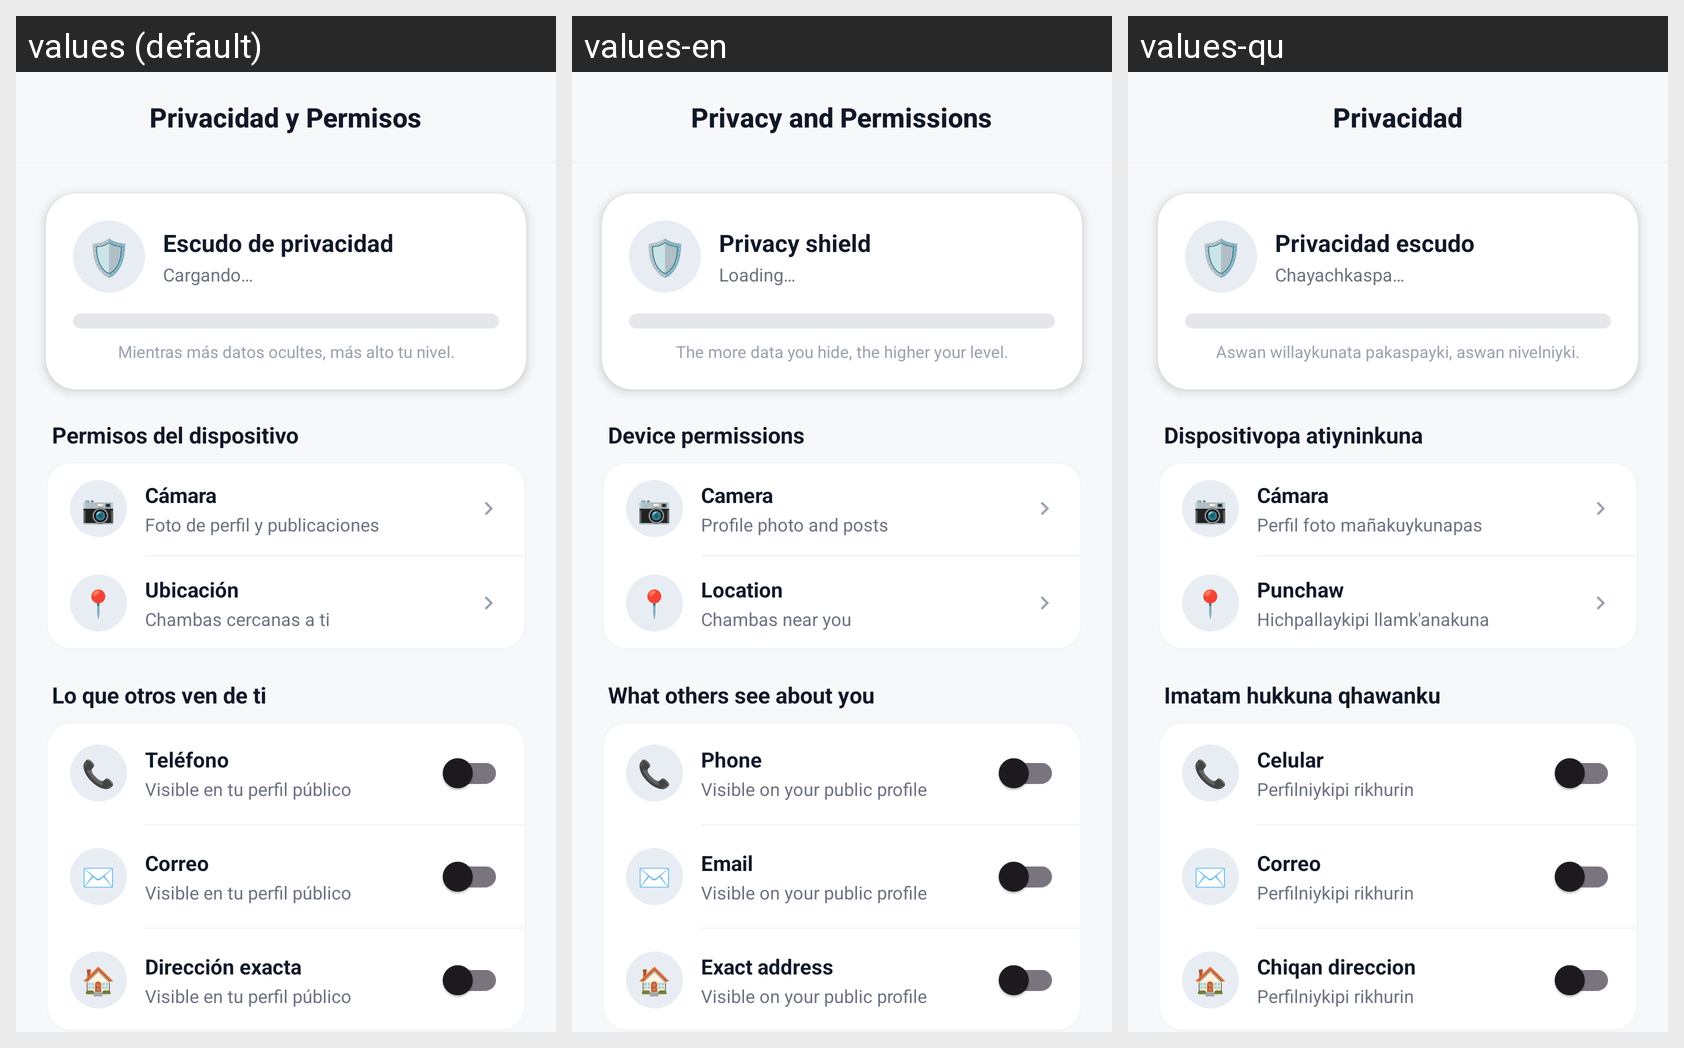

The Android screen above is rendered under several locales of the same app. Produce the string resources it draws, with the default and per-locale values.
Android screen res/layout/actividad_privacidad.xml rendered under 3 locales, left to right: values (default), values-en, values-qu. Device: Nexus 5 (rendered at 1080×1920; each locale shown at half size, 540×960, under a caption strip naming it); theme Theme.ChambAYA.
Strings drawn on this screen, with the default value and each locale's value (text and hints the layout hard-codes, and strings that could not be matched under every locale, appear in the picture but are not listed):

priv_titulo
  values: Privacidad y Permisos
  values-en: Privacy and Permissions
  values-qu: Privacidad

priv_escudo_titulo
  values: Escudo de privacidad
  values-en: Privacy shield
  values-qu: Privacidad escudo

priv_cargando
  values: Cargando…
  values-en: Loading…
  values-qu: Chayachkaspa…

priv_nivel_nota
  values: Mientras más datos ocultes, más alto tu nivel.
  values-en: The more data you hide, the higher your level.
  values-qu: Aswan willaykunata pakaspayki, aswan nivelniyki.

priv_permisos_titulo
  values: Permisos del dispositivo
  values-en: Device permissions
  values-qu: Dispositivopa atiyninkuna

priv_camara
  values: Cámara
  values-en: Camera
  values-qu: Cámara

priv_camara_sub
  values: Foto de perfil y publicaciones
  values-en: Profile photo and posts
  values-qu: Perfil foto mañakuykunapas

priv_ubicacion
  values: Ubicación
  values-en: Location
  values-qu: Punchaw

priv_ubicacion_sub
  values: Chambas cercanas a ti
  values-en: Chambas near you
  values-qu: Hichpallaykipi llamk'anakuna

priv_visibilidad_titulo
  values: Lo que otros ven de ti
  values-en: What others see about you
  values-qu: Imatam hukkuna qhawanku

priv_telefono
  values: Teléfono
  values-en: Phone
  values-qu: Celular

priv_visible_sub
  values: Visible en tu perfil público
  values-en: Visible on your public profile
  values-qu: Perfilniykipi rikhurin

priv_correo
  values: Correo
  values-en: Email
  values-qu: Correo

priv_direccion
  values: Dirección exacta
  values-en: Exact address
  values-qu: Chiqan direccion
